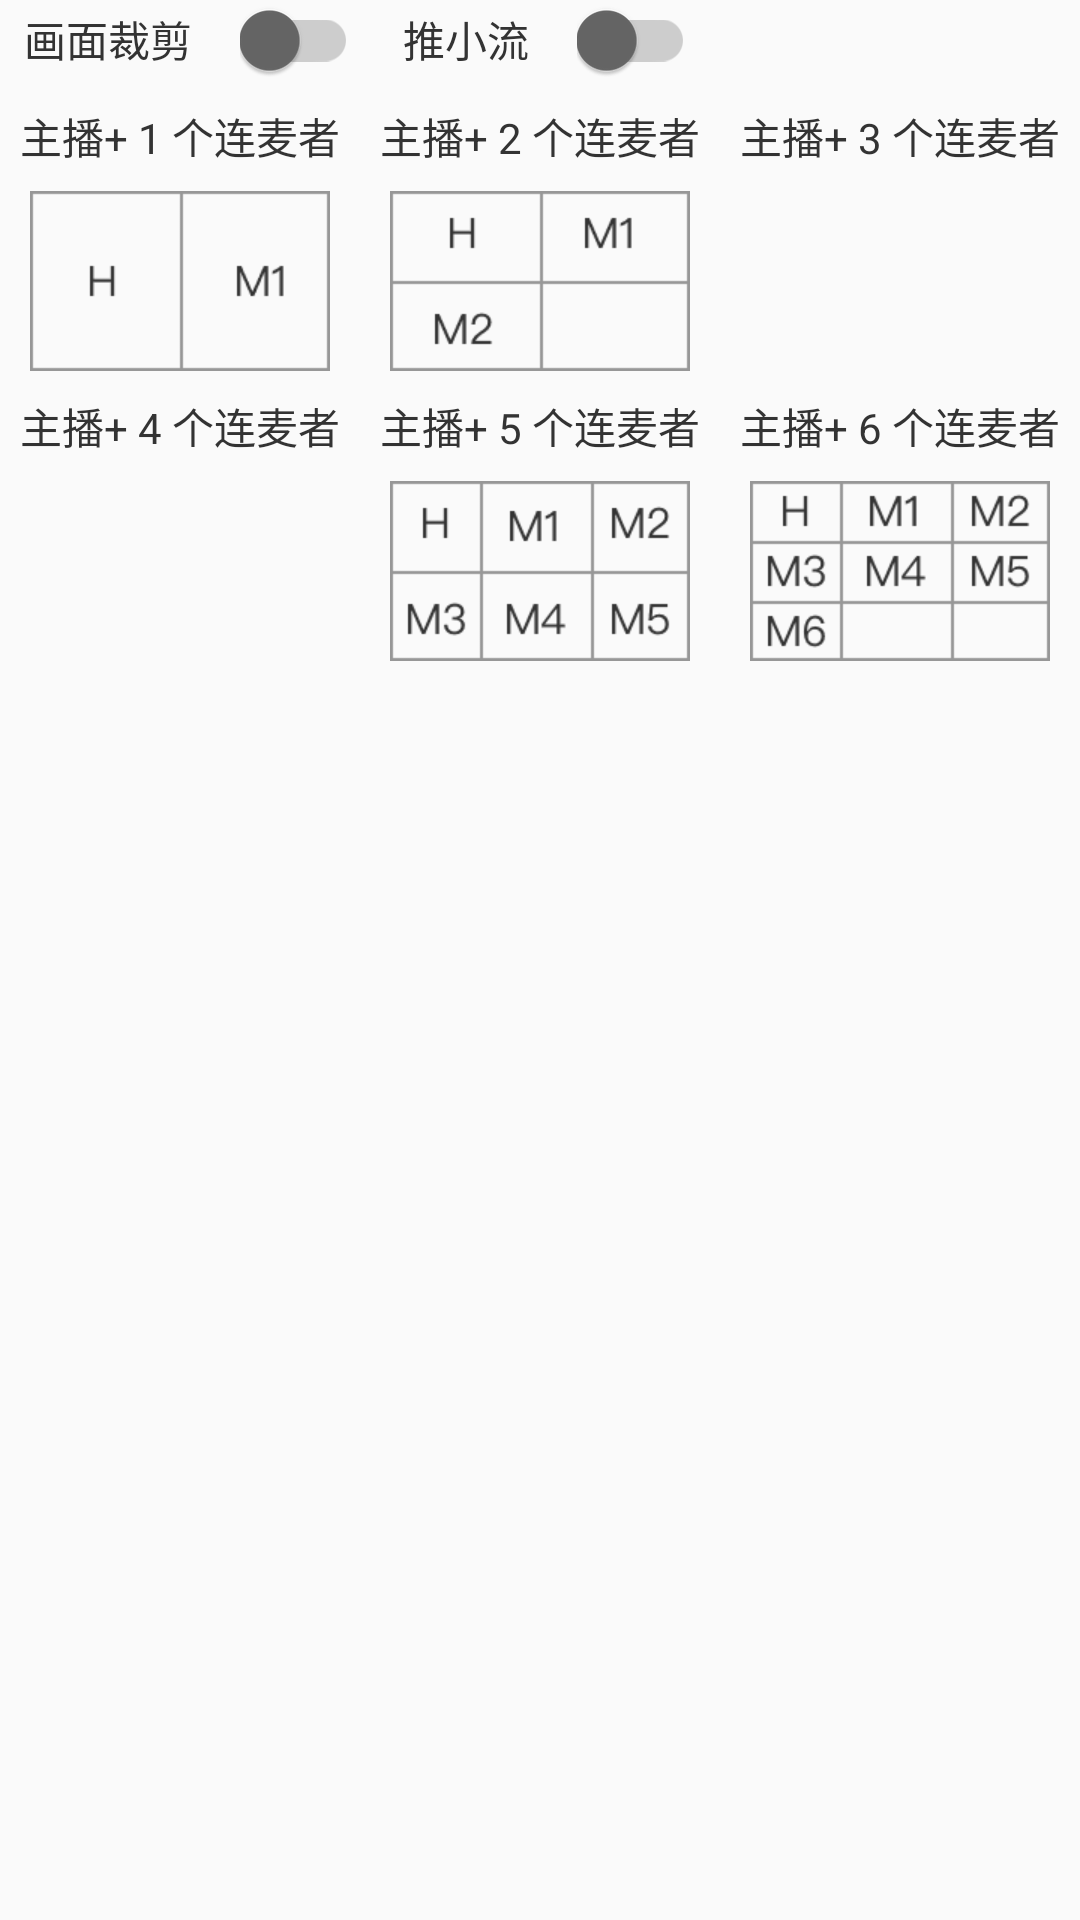

This screen was rendered from an Android layout file. Write that file and the resources it references.
<!-- AndroidManifest.xml: application theme Theme.Design.Light.NoActionBar -->
<!-- res/layout/layout_adaptive_view.xml -->
<?xml version="1.0" encoding="utf-8"?>
<LinearLayout xmlns:android="http://schemas.android.com/apk/res/android"
    android:orientation="vertical"
    android:id="@+id/ll_adaptive"
    android:layout_width="match_parent"
    android:layout_height="wrap_content">

    <LinearLayout
        android:layout_width="wrap_content"
        android:layout_height="wrap_content"
        android:layout_marginLeft="8dp"
        android:layout_marginBottom="8dp"
        android:orientation="horizontal">
        <TextView
            android:layout_width="wrap_content"
            android:layout_height="wrap_content"
            android:textSize="14sp"
            android:textColor="@color/blink_text_grey"
            android:text="画面裁剪"/>

        <android.support.v7.widget.SwitchCompat
            android:id="@+id/sc_adaptive_crop"
            android:layout_width="wrap_content"
            android:layout_height="wrap_content"
            android:layout_marginLeft="16dp"
            android:theme="@style/MySwitch"/>

        <TextView
          android:layout_width="wrap_content"
          android:layout_height="wrap_content"
          android:textSize="14sp"
          android:layout_marginLeft="15dp"
          android:textColor="@color/blink_text_grey"
          android:text="推小流"/>

        <android.support.v7.widget.SwitchCompat
          android:id="@+id/sc_adaptive_tinyStream"
          android:layout_width="wrap_content"
          android:layout_height="wrap_content"
          android:layout_marginLeft="16dp"
          android:theme="@style/MySwitch"/>
    </LinearLayout>

    <LinearLayout
        android:layout_width="match_parent"
        android:layout_height="wrap_content"
        android:orientation="horizontal">
        <TextView
            style="@style/adaptive_ic_layout"
            android:text="主播+ 1 个连麦者"
            android:drawableBottom="@drawable/ic_adaptive_01"/>
        <TextView
            style="@style/adaptive_ic_layout"
            android:text="主播+ 2 个连麦者"
            android:drawableBottom="@drawable/ic_adaptive_02"/>
        <TextView
            style="@style/adaptive_ic_layout"
            android:text="主播+ 3 个连麦者"
            android:drawableBottom="@drawable/ic_adaptive_03"/>
    </LinearLayout>

    <LinearLayout
        android:layout_width="match_parent"
        android:layout_height="wrap_content"
        android:layout_marginTop="8dp"
        android:orientation="horizontal">
        <TextView
            style="@style/adaptive_ic_layout"
            android:text="主播+ 4 个连麦者"
            android:drawableBottom="@drawable/ic_adaptive_04"/>
        <TextView
            style="@style/adaptive_ic_layout"
            android:text="主播+ 5 个连麦者"
            android:drawableBottom="@drawable/ic_adaptive_05"/>
        <TextView
            style="@style/adaptive_ic_layout"
            android:text="主播+ 6 个连麦者"
            android:drawableBottom="@drawable/ic_adaptive_06"/>
    </LinearLayout>


</LinearLayout>
<!-- resources referenced by this layout -->
<resources>
  <color name="blink_text_grey">#333333</color>
  <!-- drawable ic_adaptive_01: png bitmap (drawable-xhdpi, 348 bytes) -->
  <!-- drawable ic_adaptive_02: png bitmap (drawable-xhdpi, 534 bytes) -->
  <!-- drawable ic_adaptive_05: png bitmap (drawable-xhdpi, 1015 bytes) -->
  <!-- drawable ic_adaptive_06: png bitmap (drawable-xhdpi, 1152 bytes) -->
  <style name="MySwitch" parent="Theme.AppCompat.Light">
          
          <item name="colorControlActivated">@color/blink_blue</item>
          
          <item name="colorSwitchThumbNormal">@color/blink_launcher_grey</item>
          
          <item name="android:colorForeground">@color/blink_launcher_grey</item>
      </style>
  <style name="adaptive_ic_layout">
          <item name="android:layout_width">0dp</item>
          <item name="android:layout_height">wrap_content</item>
          <item name="android:layout_weight">1</item>
          <item name="android:textSize">14sp</item>
          <item name="android:textColor">@color/blink_text_grey</item>
          <item name="android:gravity">center</item>
          <item name="android:drawablePadding">8dp</item>
      </style>
  <color name="blink_blue">#3A83F5</color>
  <color name="blink_launcher_grey">#666666</color>
</resources>
